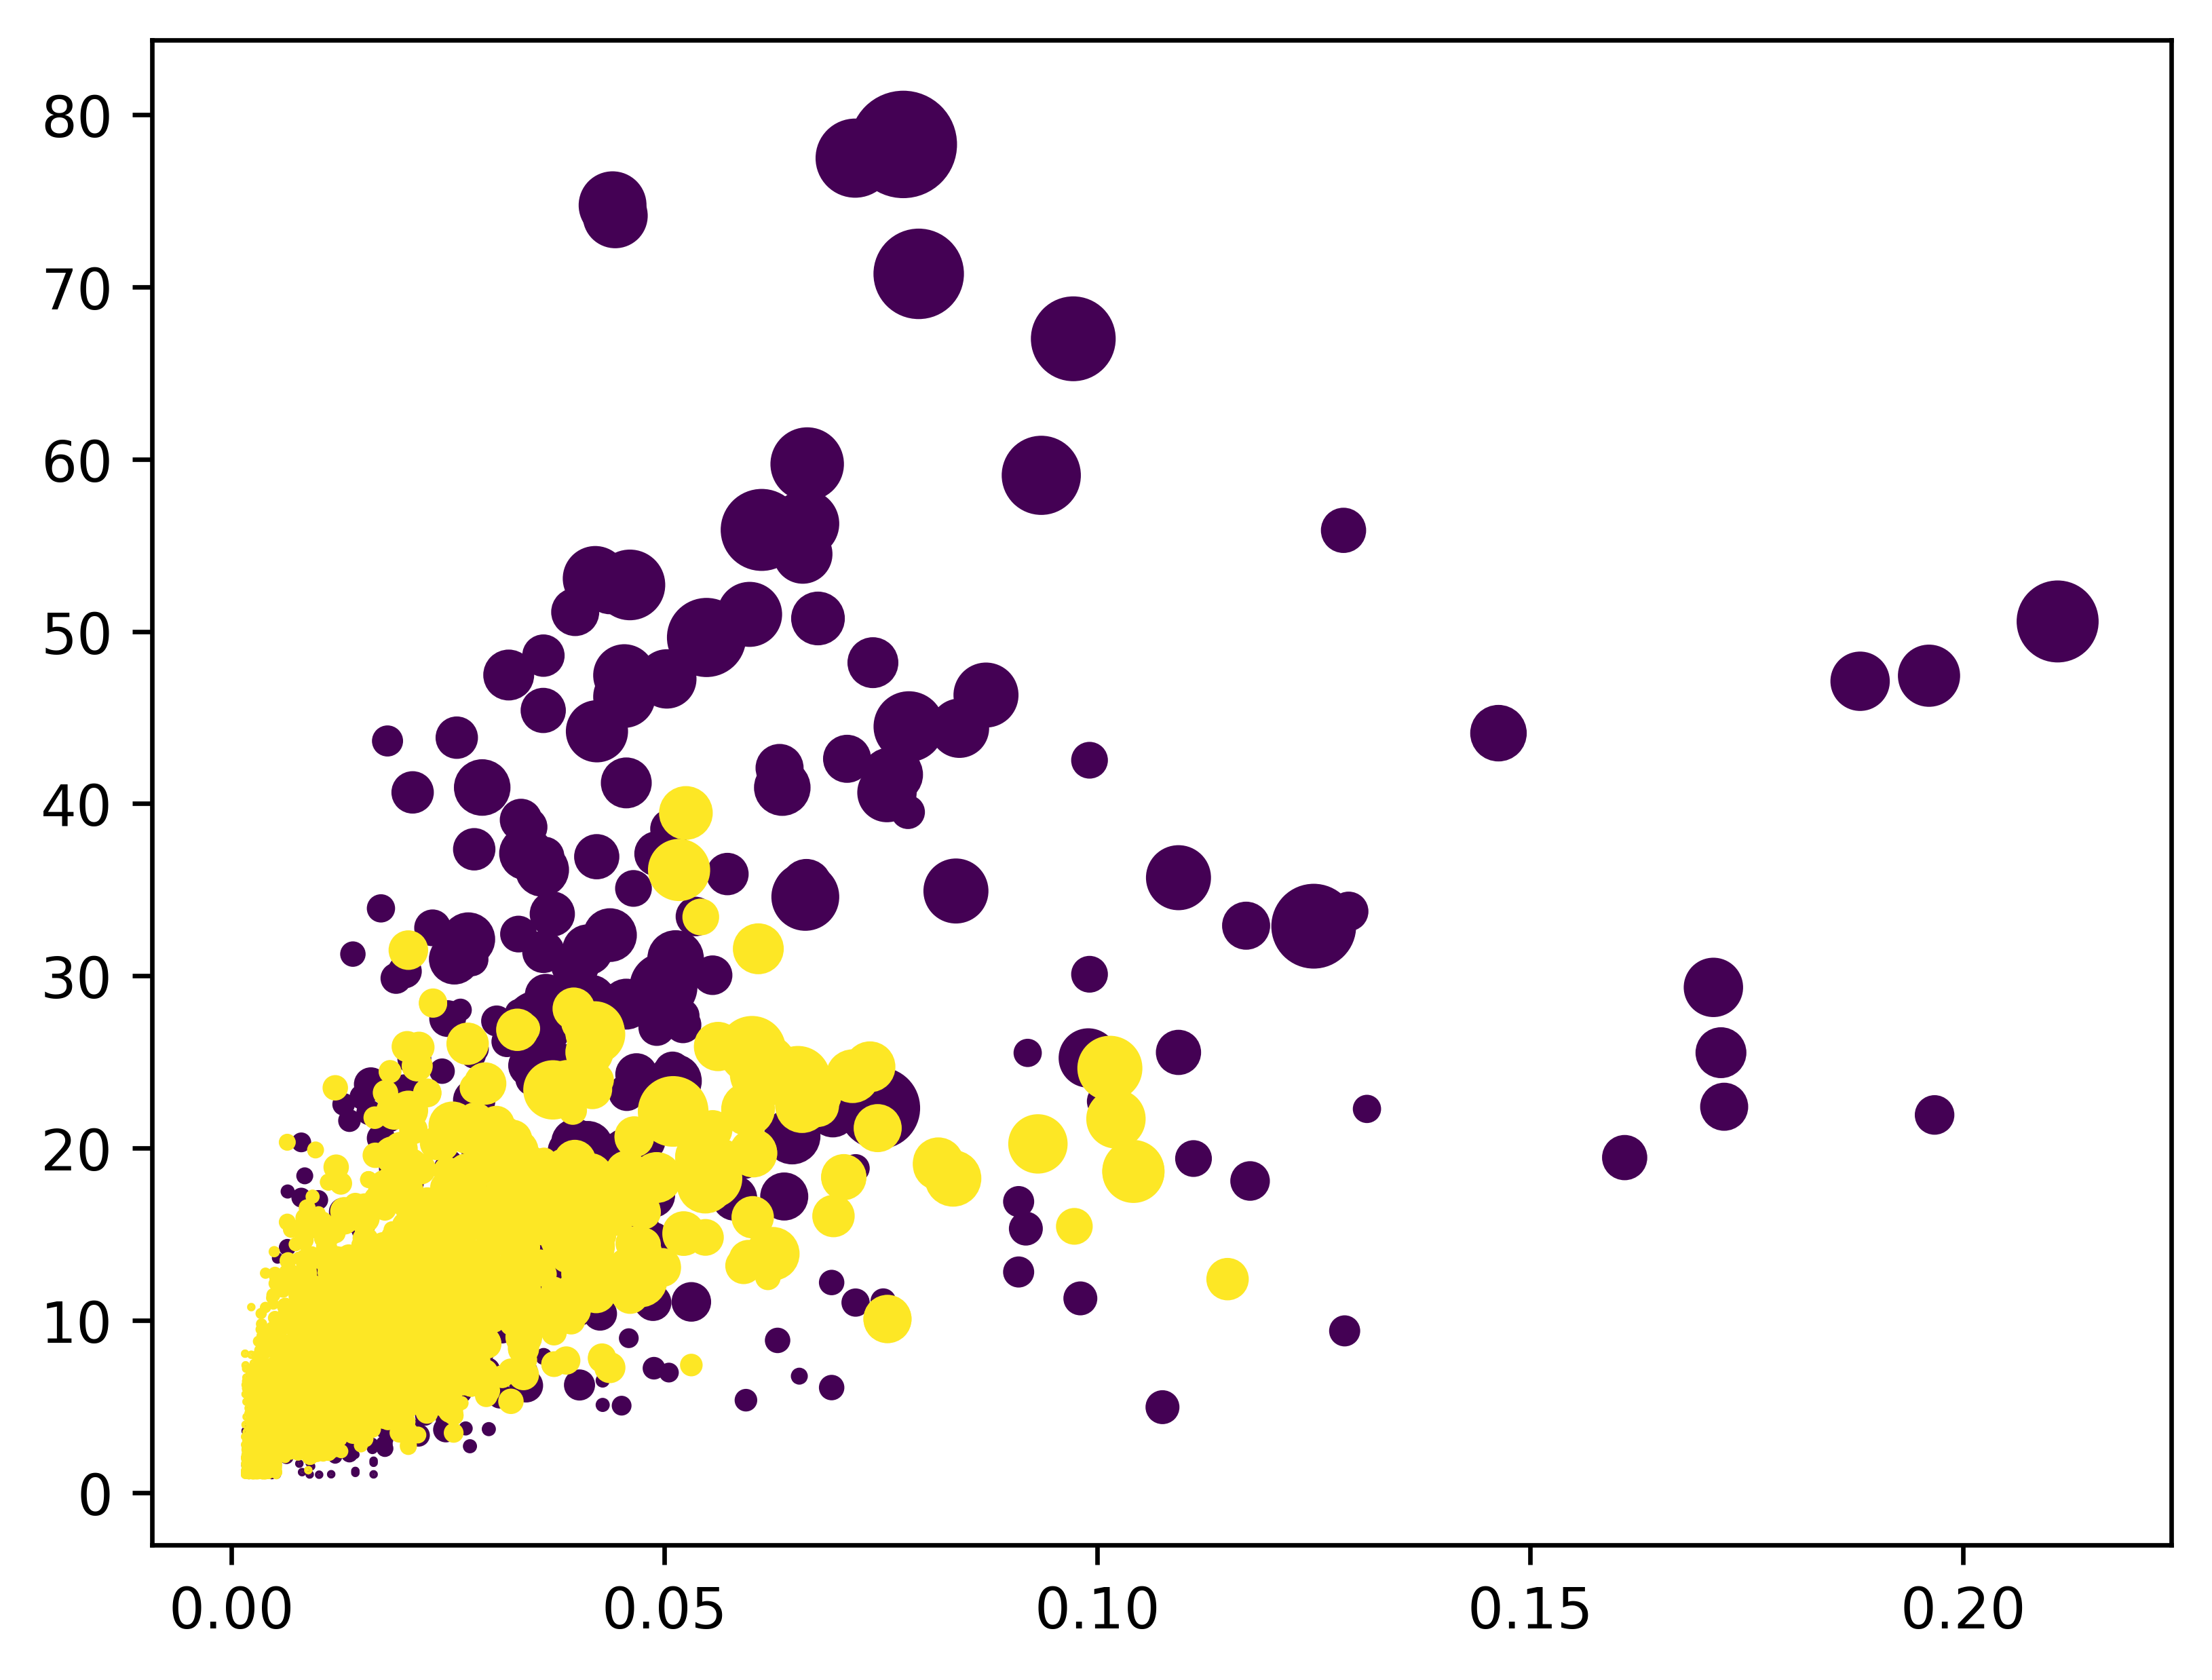

The table this chart was drawn from, first rows:
File name, Segment length, Normalized segment length, Total segment weight, Alignment position
A_BBS30001, 1, 0.005208, 1.04, 16-16
A_BBS30001, 1, 0.005208, 1.179, 194-194
A_BBS30001, 1, 0.005208, 2.152, 201-201
A_BBS30001, 2, 0.01042, 9.256, 102-103
A_BBS30001, 3, 0.01562, 2.944, 21-23
A_BBS30001, 4, 0.02083, 8.368, 95-98
A_BBS30001, 5, 0.02604, 5.748, 82-86
A_BBS30001, 5, 0.02604, 6.958, 130-134
A_BBS30001, 6, 0.03125, 10.03, 54-59
A_BBS30001, 6, 0.03125, 16.21, 174-179
A_BBS30001, 7, 0.03646, 10.24, 108-114
A_BBS30001, 7, 0.03646, 14.38, 183-189
A_BBS30001, 9, 0.04688, 12.03, 67-75
A_BBS30001, 10, 0.05208, 27.69, 3-12
A_BBS30001, 19, 0.09896, 25.23, 140-163
A_BBS30001, 21, 0.1094, 35.7, 27-47
A_BBS30002, 1, 0.001608, 1.183, 205-205
A_BBS30002, 1, 0.001608, 1.208, 251-251
A_BBS30002, 1, 0.001608, 1.169, 284-284
A_BBS30002, 1, 0.001608, 1.246, 307-307
A_BBS30002, 1, 0.001608, 3.585, 376-376
A_BBS30002, 1, 0.001608, 1.065, 386-386
A_BBS30002, 1, 0.001608, 1.562, 394-394
A_BBS30002, 1, 0.001608, 1.127, 526-526
A_BBS30002, 1, 0.001608, 1.575, 577-577
A_BBS30002, 2, 0.003215, 5.307, 62-63
A_BBS30002, 2, 0.003215, 3.661, 273-274
A_BBS30002, 2, 0.003215, 2.967, 595-596
A_BBS30002, 3, 0.004823, 4.848, 43-45
A_BBS30002, 3, 0.004823, 7.13, 264-266
A_BBS30002, 3, 0.004823, 3.34, 288-290
A_BBS30002, 3, 0.004823, 4.069, 638-640
A_BBS30002, 4, 0.006431, 14.24, 209-212
A_BBS30002, 4, 0.006431, 2.411, 350-353
A_BBS30002, 5, 0.008039, 17.13, 25-29
A_BBS30002, 5, 0.008039, 7.9, 35-39
A_BBS30002, 5, 0.008039, 6.054, 54-58
A_BBS30002, 5, 0.008039, 20.33, 255-259
A_BBS30002, 6, 0.009646, 12.46, 16-21
A_BBS30002, 6, 0.009646, 5.12, 585-590
A_BBS30002, 7, 0.01125, 9.348, 485-491
A_BBS30002, 8, 0.01286, 16.3, 601-608
A_BBS30002, 10, 0.01608, 23.71, 69-78
A_BBS30002, 11, 0.01768, 13.06, 216-226
A_BBS30002, 12, 0.01929, 18.85, 357-368
A_BBS30002, 13, 0.0209, 40.65, 561-573
A_BBS30002, 16, 0.02572, 30.98, 503-518
A_BBS30002, 17, 0.02733, 32.13, 230-246
A_BBS30002, 18, 0.02894, 40.94, 615-632
A_BBS30002, 22, 0.03537, 27.19, 649-672
A_BBS30003, 1, 0.002793, 1.64, 113-113
A_BBS30003, 1, 0.002793, 1.415, 195-195
A_BBS30003, 1, 0.002793, 1.442, 201-201
A_BBS30003, 1, 0.002793, 1.557, 219-219
A_BBS30003, 1, 0.002793, 1.228, 266-266
A_BBS30003, 1, 0.002793, 1.624, 291-291
A_BBS30003, 1, 0.002793, 1.269, 317-317
A_BBS30003, 1, 0.002793, 3.213, 347-347
A_BBS30003, 1, 0.002793, 1.744, 373-373
A_BBS30003, 1, 0.002793, 5.919, 393-393
... 3,490 more rows
